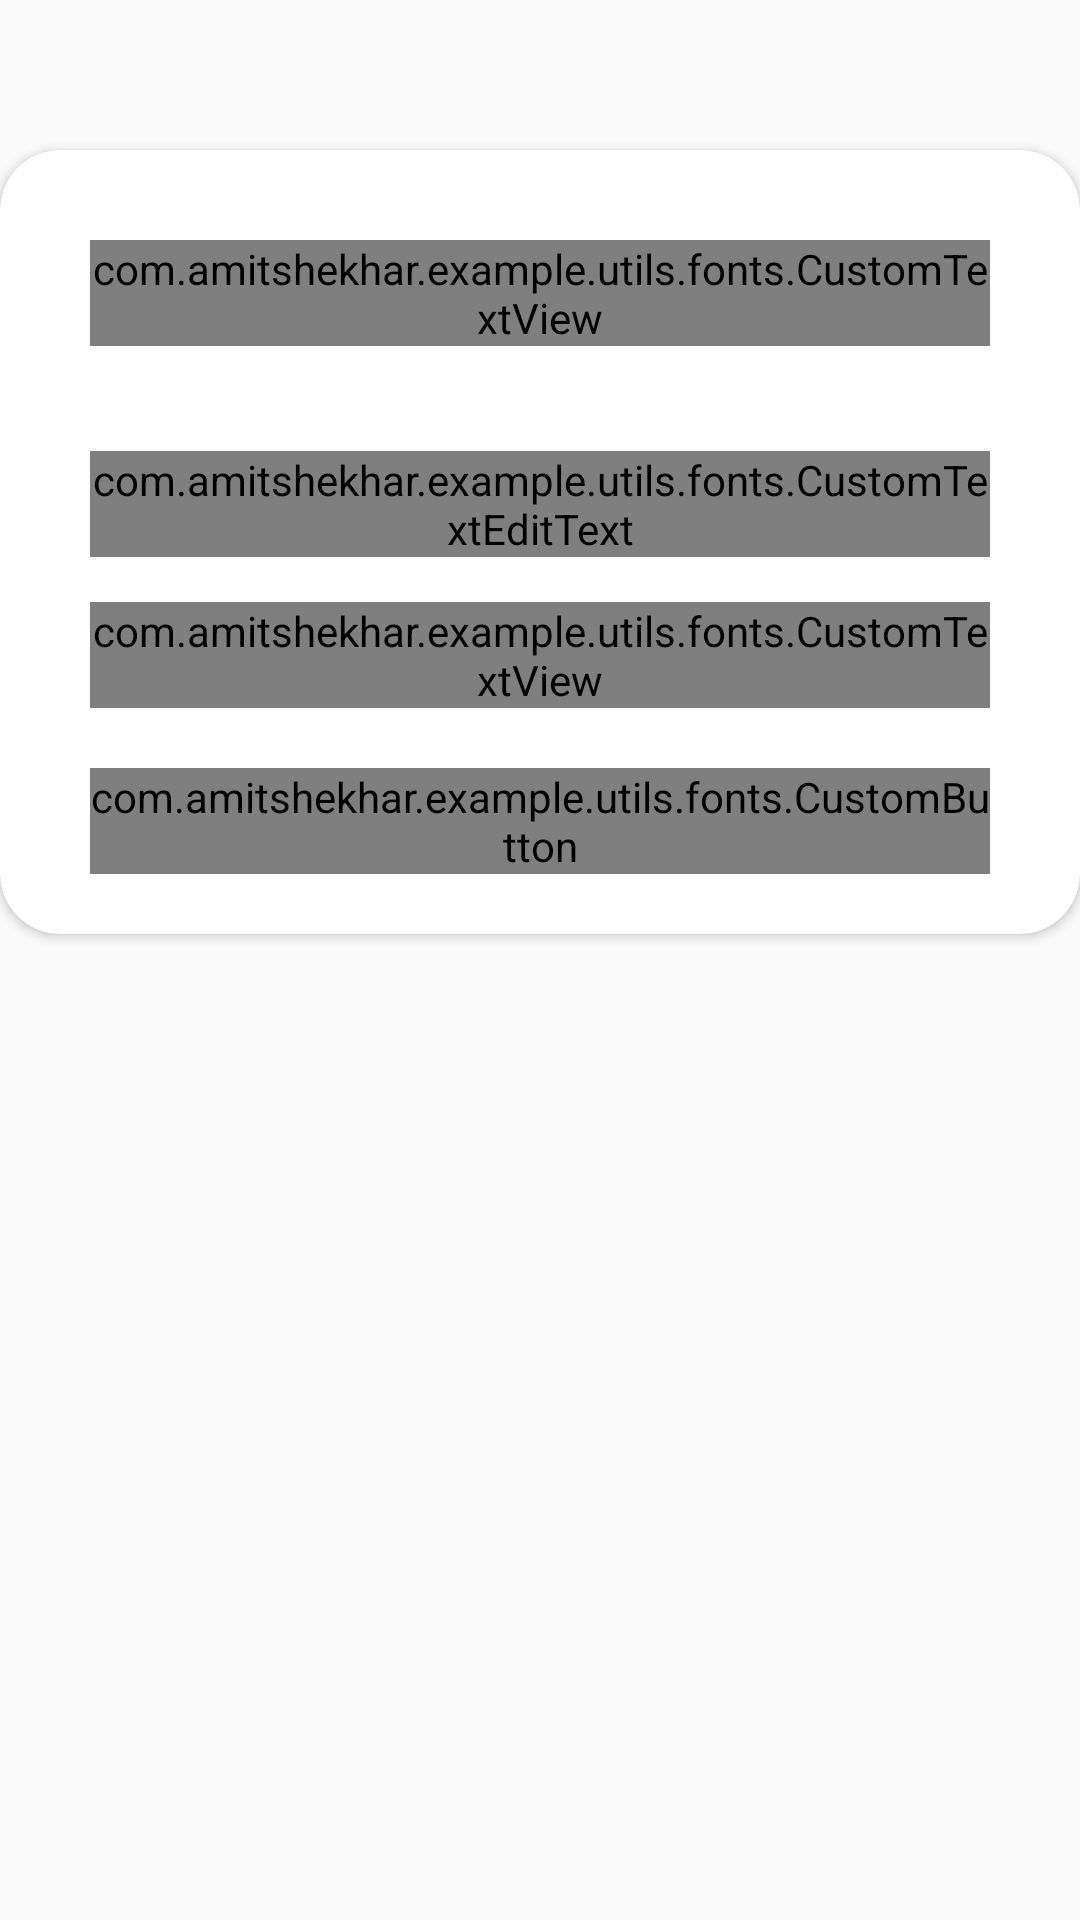

Android layout source for this screen:
<!-- AndroidManifest.xml: application theme AppTheme.NoActionBar -->
<!-- res/layout/custom_alert_dialog_otp.xml -->
<?xml version="1.0" encoding="utf-8"?>
<RelativeLayout xmlns:android="http://schemas.android.com/apk/res/android"
    xmlns:app="http://schemas.android.com/apk/res-auto"
    android:layout_width="match_parent"
    android:layout_height="wrap_content"
    android:focusable="false"
    android:focusableInTouchMode="false">


    <android.support.v7.widget.CardView
        android:layout_width="match_parent"
        android:layout_height="wrap_content"
        android:layout_marginTop="50dp"
        android:background="@color/colorWhite"
        android:elevation="10dp"
        app:cardCornerRadius="20dp">


        <RelativeLayout
            android:layout_width="match_parent"
            android:layout_height="wrap_content">


            <com.amitshekhar.example.utils.fonts.CustomTextView
                android:id="@+id/custom_otp_alert_txtview_enter_otp"
                android:layout_width="match_parent"
                android:layout_height="wrap_content"
                android:layout_marginLeft="30dp"
                android:layout_marginTop="30dp"
                android:layout_marginRight="30dp"
                android:text="@string/enter_otp"
                android:textColor="@color/colorBlack"
                android:textSize="23sp" />


            <android.support.design.widget.TextInputLayout
                android:id="@+id/custom_otp_alert_txtinput_otp"
                android:layout_width="match_parent"
                android:layout_height="wrap_content"
                android:layout_below="@+id/custom_otp_alert_txtview_enter_otp"
                android:layout_marginLeft="25dp"
                android:layout_marginTop="30dp"
                android:layout_marginRight="25dp"
                android:padding="5dp">

                <com.amitshekhar.example.utils.fonts.CustomTextEditText
                    android:id="@+id/textedit_login_phone_number"
                    android:layout_width="match_parent"
                    android:layout_height="wrap_content"
                    android:hint="@string/otp"
                    android:inputType="phone"
                    android:maxLength="5"
                    android:textColor="@color/colorBlack"
                    android:textColorHighlight="@color/colorGreen"
                    android:textColorHint="@color/colorGreen"
                    android:textColorLink="@color/colorGreen"
                    android:textSize="17sp" />
            </android.support.design.widget.TextInputLayout>

            <RelativeLayout
                android:id="@+id/custom_otp_alert_rv_resendotp"
                android:layout_width="wrap_content"
                android:layout_marginLeft="30dp"
                android:layout_marginTop="10dp"
                android:layout_marginRight="30dp"
                android:layout_below="@+id/custom_otp_alert_txtinput_otp"
                android:layout_height="wrap_content">

                <com.amitshekhar.example.utils.fonts.CustomTextView
                    android:id="@+id/custom_otp_alert_txtview_resendotp"
                    android:layout_width="wrap_content"
                    android:layout_height="wrap_content"
                    android:text="@string/resend_otp"
                    android:textColor="@color/colorGreen"
                    android:textSize="15sp" />

            </RelativeLayout>




            <com.amitshekhar.example.utils.fonts.CustomButton
                android:id="@+id/custom_otp_alert_btn_proceed"
                android:layout_width="match_parent"
                android:layout_height="wrap_content"
                android:layout_below="@+id/custom_otp_alert_rv_resendotp"
                android:layout_marginLeft="30dp"
                android:layout_marginTop="20dp"
                android:layout_marginRight="30dp"
                android:layout_marginBottom="20dp"
                android:background="@drawable/custom_round_button_inactive"
                android:enabled="false"
                android:text="@string/proceed"
                android:textColor="@color/colorWhite"
                android:textSize="16sp" />


        </RelativeLayout>


    </android.support.v7.widget.CardView>


</RelativeLayout>
<!-- resources referenced by this layout -->
<resources>
  <color name="colorBlack">#000000</color>
  <color name="colorGreen">#11c9b2</color>
  <color name="colorWhite">#ffffff</color>
  <!-- drawable custom_round_button_inactive (drawable) -->
  <?xml version="1.0" encoding="utf-8"?>
  <shape xmlns:android="http://schemas.android.com/apk/res/android">
      <stroke
          android:width="2dp"
          android:color="@color/colorGray" />
      <gradient
          android:angle="225"
          android:endColor="@color/colorGray"
          android:startColor="@color/colorGray" />
      <corners android:radius="10dp" />
  </shape>
  <string name="enter_otp">Enter OTP</string>
  <string name="otp">One Time Password</string>
  <string name="proceed">Proceed</string>
  <string name="resend_otp">Resend OTP</string>
  <style name="AppTheme.NoActionBar" parent="Theme.AppCompat.Light.DarkActionBar">
          <item name="windowActionBar">false</item>
          <item name="windowNoTitle">true</item>
          <item name="android:windowFullscreen">true</item>
      </style>
  <color name="colorGray">#c5c8d0</color>
</resources>
